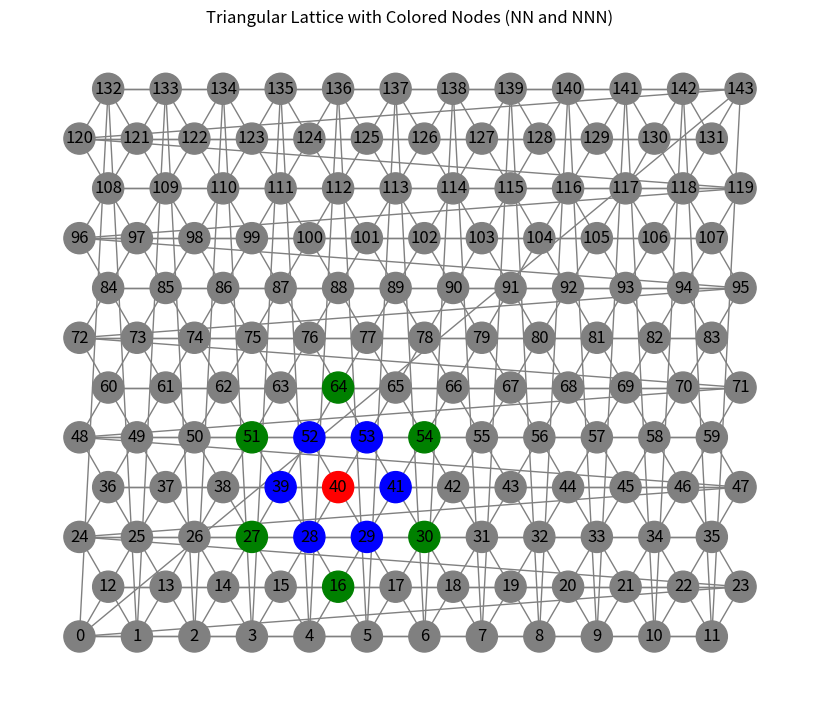

This figure's Python source:
import numpy as np
import matplotlib.pyplot as plt
import networkx as nx

# Parameters
rows, cols = 12, 12
a = 1.0  # lattice spacing
lx = cols * a
ly = rows * np.sqrt(3)/2 * a

# Generate triangular lattice coordinates
positions = []
for i in range(rows):
    for j in range(cols):
        x = j * a + (i % 2) * (a/2)
        y = i * (np.sqrt(3)/2) * a
        positions.append((x, y))

# Periodic Distance Function (minimum image convention)
def minimum_image(p1, p2, lx, ly):
    dx = p2[0] - p1[0]
    dy = p2[1] - p1[1]
    if dx > lx/2: dx -= lx
    if dx < -lx/2: dx += lx
    if dy > ly/2: dy -= ly
    if dy < -ly/2: dy += ly
    return dx, dy

# Build Graph
G = nx.Graph()
for idx, pos in enumerate(positions):
    G.add_node(idx, pos=pos)

# Threshold distances for nearest and next-nearest neighbors
threshold_nearest = 1.1 * a  # For nearest neighbors
threshold_next_nearest = 1.75 * a  # For next-nearest neighbors

nearest_neighbors = {}
next_nearest_neighbors = {}

# Loop to find nearest and next-nearest neighbors
for i in range(len(positions)):
    nearest_neighbors[i] = []
    next_nearest_neighbors[i] = []
    for j in range(len(positions)):
        if i == j:
            continue
        dx, dy = minimum_image(positions[i], positions[j], lx, ly)
        dist = np.hypot(dx, dy)
        
        # Nearest Neighbors
        if dist < threshold_nearest:
            if j not in nearest_neighbors[i]:
                G.add_edge(i, j)  # Add edge for nearest neighbors only
                nearest_neighbors[i].append(j)
        
        # Next-Nearest Neighbors (should be farther than nearest neighbors, but less than next threshold)
        elif dist < threshold_next_nearest:
            if j not in next_nearest_neighbors[i]:
                next_nearest_neighbors[i].append(j)

# Choose a particle to highlight (you can change the index here)
highlight_node = 40  # For example, Node 0

# Prepare the colors for the plot
node_colors = ['gray'] * len(positions)  # Default color for all nodes
node_colors[highlight_node] = 'red'  # Highlight the selected node in red

# Color the nearest and next-nearest neighbors
for nn in nearest_neighbors[highlight_node]:
    node_colors[nn] = 'blue'  # Color nearest neighbors in blue

for nnn in next_nearest_neighbors[highlight_node]:
    node_colors[nnn] = 'green'  # Color next-nearest neighbors in green

# Plot the lattice with colored nodes
plt.figure(figsize=(8, 8))
pos_dict = {i: positions[i] for i in range(len(positions))}
nx.draw(G, pos=pos_dict, with_labels=True, node_size=500, node_color=node_colors, edge_color="gray")

plt.title("Triangular Lattice with Colored Nodes (NN and NNN)")
plt.gca().set_aspect('equal')
plt.show()

# Print Nearest and Next-Nearest Neighbors for the highlighted particle
print("\n=== Nearest Neighbors ===")
for nn in nearest_neighbors[highlight_node]:
    print(f"Node {highlight_node} at {positions[highlight_node]}:")
    print(f"   Nearest Neighbor: Node {nn} at {positions[nn]}")

print("\n=== Next-Nearest Neighbors ===")
for nnn in next_nearest_neighbors[highlight_node]:
    print(f"Node {highlight_node} at {positions[highlight_node]}:")
    print(f"   Next-Nearest Neighbor: Node {nnn} at {positions[nnn]}")
